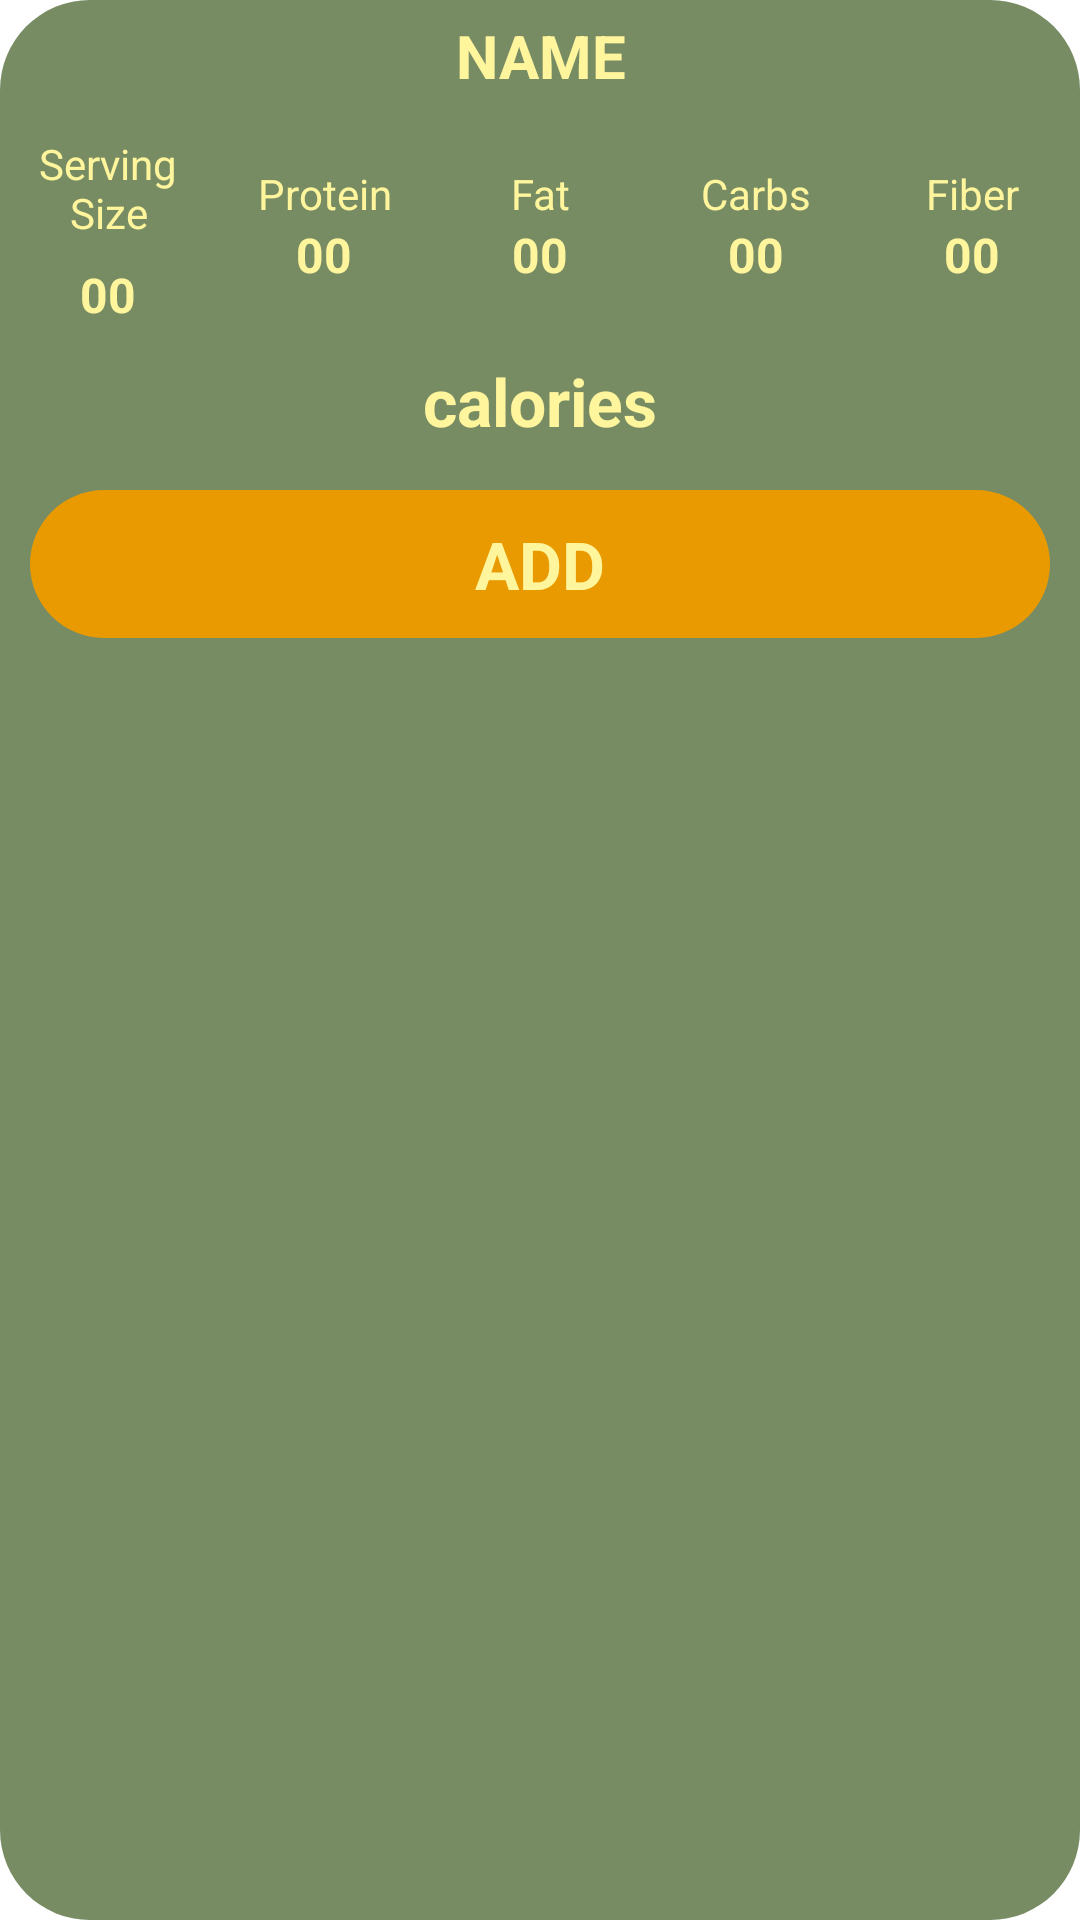

This screen was rendered from an Android layout file. Write that file and the resources it references.
<!-- AndroidManifest.xml: application theme Theme.HealthyKlan -->
<!-- res/layout/meal_item.xml -->
<?xml version="1.0" encoding="utf-8"?>
<LinearLayout xmlns:android="http://schemas.android.com/apk/res/android"
    android:layout_width="match_parent"
    android:layout_height="wrap_content"
    android:layout_margin="10dp"
    android:background="@drawable/bg_edit_text"
    android:orientation="vertical">

    <TextView
        android:id="@+id/meal_name"
        android:layout_width="match_parent"
        android:layout_height="wrap_content"
        android:gravity="center"
        android:text="name"
        android:textSize="20sp"
        android:padding="5dp"
        android:textAllCaps="true"
        android:textStyle="bold"
        android:textColor="@color/yellow" />

    <LinearLayout
        android:layout_width="match_parent"
        android:layout_height="wrap_content"
        android:orientation="horizontal"
        android:weightSum="5">


        <LinearLayout
            android:layout_width="0dp"
            android:layout_height="match_parent"
            android:layout_weight="1"
            android:orientation="vertical"
            android:gravity="center"
            android:padding="3dp">

            <TextView
                android:layout_width="match_parent"
                android:layout_height="wrap_content"
                android:gravity="center"
                android:text="Serving Size"
                android:padding="5dp"
                android:textColor="@color/yellow"
                android:textSize="14sp" />

            <TextView
                android:id="@+id/tvServingSize"
                android:layout_width="match_parent"
                android:layout_height="wrap_content"
                android:gravity="center"
                android:text="00"
                android:padding="2dp"
                android:textColor="@color/yellow"
                android:textSize="16sp"
                android:textStyle="bold" />

        </LinearLayout>

        <LinearLayout
            android:layout_width="0dp"
            android:layout_height="match_parent"
            android:layout_weight="1"
            android:orientation="vertical"
            android:gravity="center">

            <TextView
                android:layout_width="match_parent"
                android:layout_height="wrap_content"
                android:gravity="center"
                android:text="Protein"
                android:textColor="@color/yellow"
                android:textSize="14sp" />

            <TextView
                android:id="@+id/tvProteinMeal"
                android:layout_width="match_parent"
                android:layout_height="wrap_content"
                android:gravity="center"
                android:text="00"
                android:textColor="@color/yellow"
                android:textSize="16sp"
                android:textStyle="bold" />

        </LinearLayout>

        <LinearLayout
            android:layout_width="0dp"
            android:layout_height="match_parent"
            android:layout_weight="1"
            android:gravity="center"
            android:orientation="vertical">

            <TextView
                android:layout_width="match_parent"
                android:layout_height="wrap_content"
                android:gravity="center"
                android:text="Fat"
                android:textColor="@color/yellow"
                android:textSize="14sp" />

            <TextView
                android:id="@+id/tvFatMeal"
                android:layout_width="match_parent"
                android:layout_height="wrap_content"
                android:gravity="center"
                android:text="00"
                android:textColor="@color/yellow"
                android:textSize="16sp"
                android:textStyle="bold" />

        </LinearLayout>

        <LinearLayout
            android:layout_width="0dp"
            android:layout_height="match_parent"
            android:layout_weight="1"
            android:orientation="vertical"
            android:gravity="center">

            <TextView
                android:layout_width="match_parent"
                android:layout_height="wrap_content"
                android:gravity="center"
                android:text="Carbs"
                android:textColor="@color/yellow"
                android:textSize="14sp" />

            <TextView
                android:id="@+id/tvCarbsMeal"
                android:layout_width="match_parent"
                android:layout_height="wrap_content"
                android:gravity="center"
                android:text="00"
                android:textColor="@color/yellow"
                android:textSize="16sp"
                android:textStyle="bold" />

        </LinearLayout>

        <LinearLayout
            android:layout_width="0dp"
            android:layout_height="match_parent"
            android:layout_weight="1"
            android:orientation="vertical"
            android:gravity="center">

            <TextView
                android:layout_width="match_parent"
                android:layout_height="wrap_content"
                android:gravity="center"
                android:text="Fiber"
                android:textColor="@color/yellow"
                android:textSize="14sp" />

            <TextView
                android:id="@+id/tvFibersMeal"
                android:layout_width="match_parent"
                android:layout_height="wrap_content"
                android:gravity="center"
                android:text="00"
                android:textColor="@color/yellow"
                android:textSize="16sp"
                android:textStyle="bold" />

        </LinearLayout>
    </LinearLayout>

    <TextView
        android:id="@+id/tvmeal_calories"
        android:layout_width="match_parent"
        android:layout_height="wrap_content"
        android:gravity="center"
        android:text="calories"
        android:textSize="22sp"
        android:textStyle="bold"
        android:textColor="@color/yellow"
        android:padding="5dp"/>

    <LinearLayout
        android:layout_width="match_parent"
        android:layout_height="wrap_content"
        android:orientation="horizontal"
        >

        <TextView
            android:id="@+id/tvAdd"
            android:layout_width="match_parent"
            android:layout_height="wrap_content"
            android:gravity="center"
            android:text="ADD"
            android:textSize="22sp"
            android:textStyle="bold"
            android:layout_margin="10dp"
            android:background="@drawable/bg_onboard_activity_selected"
            android:textColor="@color/yellow"
            android:padding="10dp"/>


    </LinearLayout>

</LinearLayout>
<!-- resources referenced by this layout -->
<resources>
  <color name="yellow">#FFF59D</color>
  <!-- drawable bg_edit_text (drawable) -->
  <?xml version="1.0" encoding="utf-8"?>
  <shape xmlns:android="http://schemas.android.com/apk/res/android">
      <solid android:color="@color/green_light"/>
      <corners android:radius="30dp"/>
  
  </shape>
  <!-- drawable bg_onboard_activity_selected (drawable) -->
  <?xml version="1.0" encoding="utf-8"?>
  <shape xmlns:android="http://schemas.android.com/apk/res/android">
      <solid android:color="@color/orange"/>
      <corners android:radius="50dp"/>
      <padding android:top="5dp"
          android:left="5dp"
          android:right="5dp"
          android:bottom="5dp"/>
  </shape>
  <style name="Theme.HealthyKlan" parent="Theme.MaterialComponents.Light.NoActionBar">
          
          <item name="colorPrimary">@color/purple_500</item>
          <item name="colorPrimaryVariant">@color/purple_700</item>
          <item name="colorOnPrimary">@color/white</item>
          
          <item name="colorSecondary">@color/teal_200</item>
          <item name="colorSecondaryVariant">@color/teal_700</item>
          <item name="colorOnSecondary">@color/black</item>
          
          <item name="android:statusBarColor" tools:targetApi="l">?attr/colorPrimaryVariant</item>
          
      </style>
  <color name="green_light">#788C63</color>
  <color name="orange">#E89A00</color>
  <color name="purple_500">#788C63</color>
  <color name="purple_700">#36473D</color>
  <color name="white">#FFFFFFFF</color>
  <color name="teal_200">#FFCA28</color>
  <color name="teal_700">#E89A00</color>
  <color name="black">#FF000000</color>
</resources>
